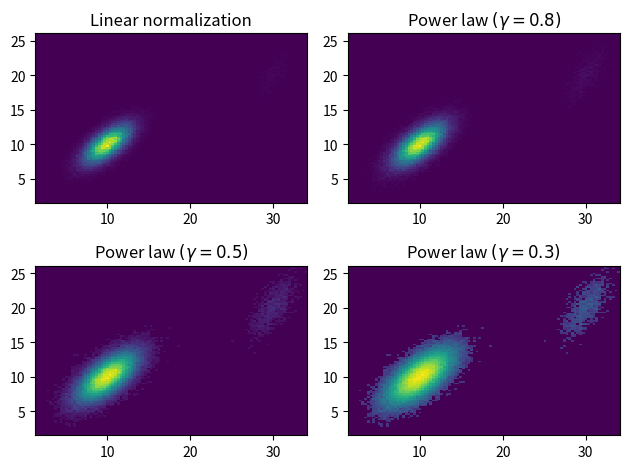

The matplotlib source for this figure:
%matplotlib inline

import matplotlib.pyplot as plt
import matplotlib.colors as mcolors
import numpy as np
from numpy.random import multivariate_normal

data = np.vstack([
    multivariate_normal([10, 10], [[3, 2], [2, 3]], size=100000),
    multivariate_normal([30, 20], [[2, 3], [1, 3]], size=1000)
])

gammas = [0.8, 0.5, 0.3]

fig, axes = plt.subplots(nrows=2, ncols=2)

axes[0, 0].set_title('Linear normalization')
axes[0, 0].hist2d(data[:, 0], data[:, 1], bins=100)

for ax, gamma in zip(axes.flat[1:], gammas):
    ax.set_title(r'Power law $(\gamma=%1.1f)$' % gamma)
    ax.hist2d(data[:, 0], data[:, 1],
              bins=100, norm=mcolors.PowerNorm(gamma))

fig.tight_layout()

plt.show()